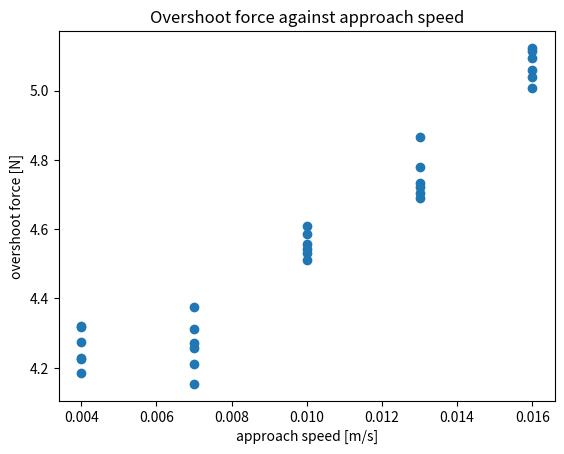

This chart was generated by the following Python code:
import numpy as np
import matplotlib.pyplot as plt

# data for foam object
# force_values = np.array([4.46802,4.45973,4.41492,4.41352,4.33223,4.29751,
#                          4.22283,4.21392,4.19938,4.18583,4.15811,4.06751,
#                          3.7541,3.75924,3.82435,3.91136,3.92401,3.93837,
#                          3.8873,3.78719,3.84773,3.87439,3.87863,3.90919,
#                          3.92181,3.90902,3.90728,3.77692,3.7494])
# approach_speed = np.array([0.016,0.016,0.016,0.016,0.016,0.016,
#                            0.013,0.013,0.013,0.013,0.013,0.013,
#                            0.010,0.010,0.010,0.010,0.010,0.010,
#                            0.007,0.007,0.007,0.007,0.007,0.007,
#                            0.004,0.004,0.004,0.004,0.004])

# data for spring object
force_values = np.array([5.00679,5.04061,5.05864,5.09353,5.11342,5.12358,
                         4.689,4.70309,4.72163,4.73451,4.77802,4.86509,
                         4.50975,4.53074,4.54171,4.55654,4.58459,4.60842,
                         4.1536,4.2118,4.25747,4.27112,4.31122,4.37607,
                         4.18471,4.22589,4.22937,4.27352,4.31798,4.32171])
approach_speed = np.array([0.016,0.016,0.016,0.016,0.016,0.016,
                           0.013,0.013,0.013,0.013,0.013,0.013,
                           0.010,0.010,0.010,0.010,0.010,0.010,
                           0.007,0.007,0.007,0.007,0.007,0.007,
                           0.004,0.004,0.004,0.004,0.004,0.004])

# data for stiff object
# force_values = np.array([9.14824,9.26563,9.40702,9.96352,9.97906,10.0532,10.1384,
#                          7.48098,7.66095,7.69184,7.70487,8.00586,8.06102,
#                          6.20979,6.23347,6.50224,6.87414,6.99902,7.15955,
#                          4.84254,5.07817,5.20602,5.57129,5.62035,5.78692,
#                          3.81096,3.84161,3.88581,3.98482,4.09579,4.10573])
# approach_speed = np.array([0.016,0.016,0.016,0.016,0.016,0.016,0.016,
#                            0.013,0.013,0.013,0.013,0.013,0.013,
#                            0.010,0.010,0.010,0.010,0.010,0.010,
#                            0.007,0.007,0.007,0.007,0.007,0.007,
#                            0.004,0.004,0.004,0.004,0.004,0.004])

plt.scatter(approach_speed,force_values)

plt.xlabel('approach speed [m/s]')
plt.ylabel('overshoot force [N]')
plt.title('Overshoot force against approach speed')

plt.show()